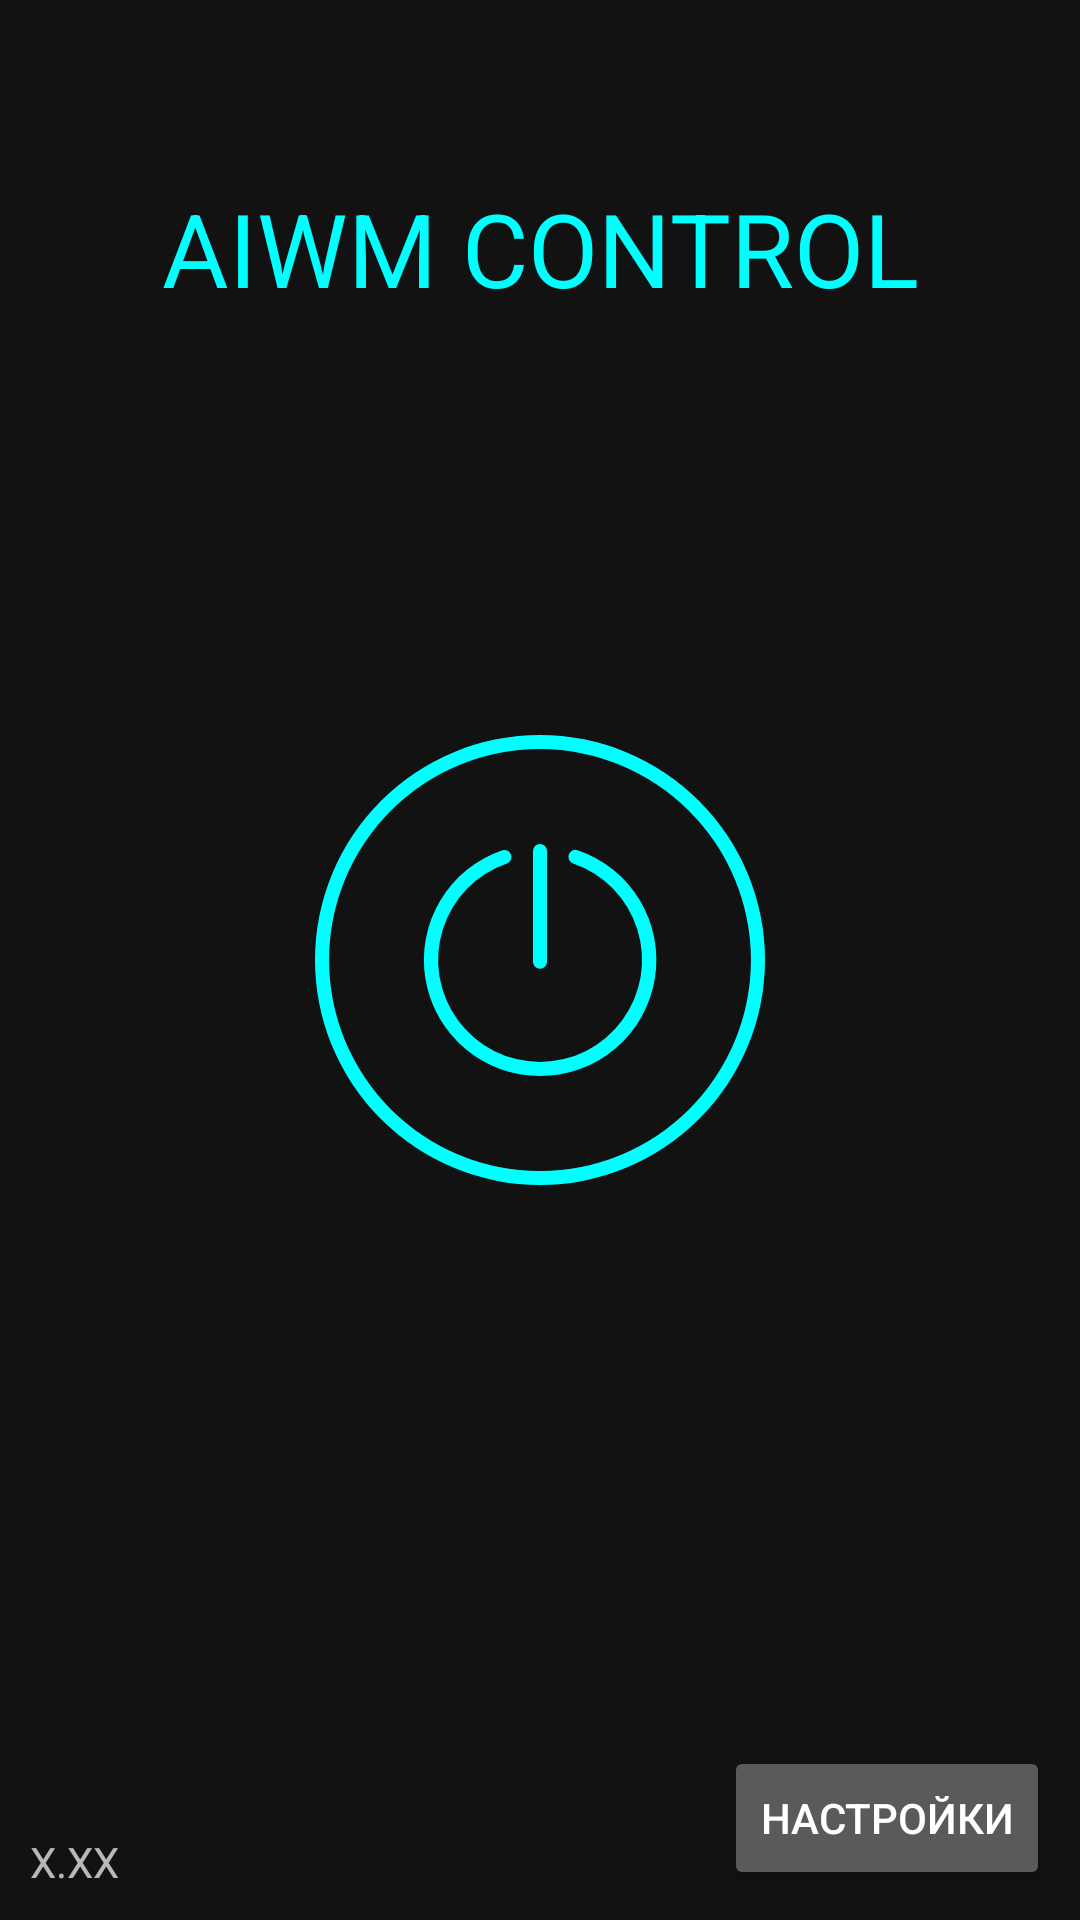

This screen was rendered from an Android layout file. Write that file and the resources it references.
<!-- AndroidManifest.xml: application theme Theme.AIWM -->
<!-- res/layout/activity_main.xml -->
<?xml version="1.0" encoding="utf-8"?>
<androidx.constraintlayout.widget.ConstraintLayout xmlns:android="http://schemas.android.com/apk/res/android"
    xmlns:app="http://schemas.android.com/apk/res-auto"
    xmlns:tools="http://schemas.android.com/tools"
    android:layout_width="match_parent"
    android:layout_height="match_parent"
    tools:context=".MainActivity">

    <Button
        android:id="@+id/settingsBtn"
        android:layout_width="wrap_content"
        android:layout_height="wrap_content"
        android:layout_marginEnd="10dp"
        android:layout_marginBottom="10dp"
        android:text="Настройки"
        app:layout_constraintBottom_toBottomOf="parent"
        app:layout_constraintEnd_toEndOf="parent" />

    <ImageView
        android:id="@+id/connectBtn"
        android:layout_width="150dp"
        android:layout_height="150dp"
        app:layout_constraintBottom_toBottomOf="parent"
        app:layout_constraintLeft_toLeftOf="parent"
        app:layout_constraintRight_toRightOf="parent"
        app:layout_constraintTop_toTopOf="parent"
        app:srcCompat="@drawable/poweron" />

    <TextView
        android:id="@+id/textView"
        android:layout_width="wrap_content"
        android:layout_height="wrap_content"
        android:layout_marginStart="10dp"
        android:layout_marginTop="60dp"
        android:layout_marginEnd="10dp"
        android:text="AIWM CONTROL"
        android:textColor="#00FFFF"
        android:textSize="34sp"
        app:layout_constraintEnd_toEndOf="parent"
        app:layout_constraintStart_toStartOf="parent"
        app:layout_constraintTop_toTopOf="parent" />

    <TextView
        android:id="@+id/textViewVersion"
        android:layout_width="wrap_content"
        android:layout_height="wrap_content"
        android:layout_marginStart="10dp"
        android:layout_marginBottom="10dp"
        android:text="X.XX"
        app:layout_constraintBottom_toBottomOf="parent"
        app:layout_constraintStart_toStartOf="parent" />

</androidx.constraintlayout.widget.ConstraintLayout>
<!-- resources referenced by this layout -->
<resources>
  <!-- drawable poweron (drawable) -->
  <vector xmlns:android="http://schemas.android.com/apk/res/android"
      android:width="128dp"
      android:height="128dp"
      android:viewportWidth="128"
      android:viewportHeight="128">
    <path
        android:fillColor="#FF00FFFF"
        android:pathData="M64,128a64,64 0,1 1,64 -64A64.07,64.07 0,0 1,64 128ZM64,4a60,60 0,1 0,60 60A60.07,60.07 0,0 0,64 4Z"/>
    <path
        android:fillColor="#FF00FFFF"
        android:pathData="M64,66.5a2,2 0,0 1,-2 -2V33a2,2 0,0 1,4 0V64.5A2,2 0,0 1,64 66.5Z"/>
    <path
        android:fillColor="#FF00FFFF"
        android:pathData="M64,97A33,33 0,0 1,53.31 32.77a2,2 0,0 1,1.3 3.78,29 29,0 1,0 18.82,0 2,2 0,0 1,1.3 -3.79A33,33 0,0 1,64 97Z"/>
  </vector>
  <style name="Theme.AIWM" parent="Theme.MaterialComponents.NoActionBar">
          
          <item name="colorPrimary">@color/gray</item>
          <item name="colorPrimaryVariant">@color/purple_700</item>
          <item name="colorOnPrimary">@color/white</item>
          
          <item name="colorSecondary">@color/teal_200</item>
          <item name="colorSecondaryVariant">@color/teal_200</item>
          <item name="colorOnSecondary">@color/black</item>
          
          <item name="android:statusBarColor">?attr/colorPrimaryVariant</item>
          
      </style>
  <color name="gray">#FF505050</color>
  <color name="purple_700">#FF3700B3</color>
  <color name="white">#FFFFFFFF</color>
  <color name="teal_200">#FF03DAC5</color>
  <color name="black">#FF000000</color>
</resources>
